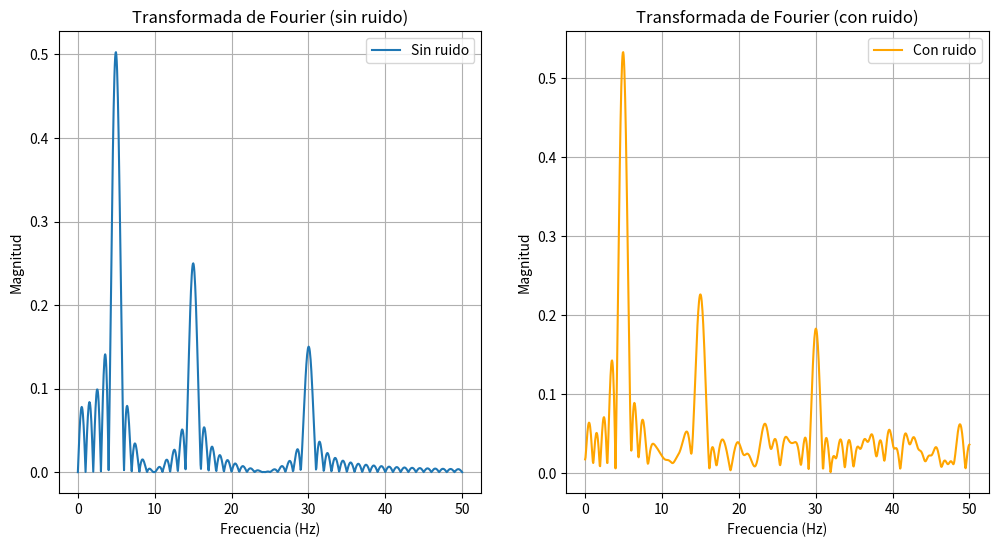
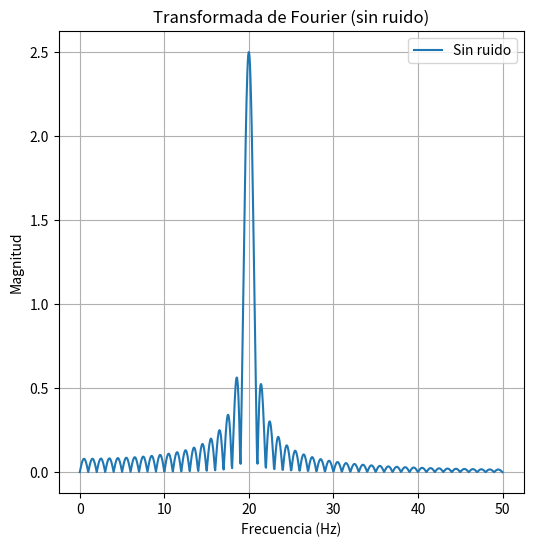

Recreate these plots in Python, in order.
import numpy as np
import matplotlib.pyplot as plt
from numpy.typing import NDArray

'''Ejercicio 1'''

'''1a.'''
# Función para generar datos de prueba
def datos_prueba(t_max: float, dt: float, amplitudes: NDArray[float],
                  frecuencias: NDArray[float], ruido: float = 0.0) -> tuple[NDArray[float], NDArray[float]]:
    ts = np.arange(0., t_max, dt)
    ys = np.zeros_like(ts, dtype=float)
    for A, f in zip(amplitudes, frecuencias):
        ys += A * np.sin(2 * np.pi * f * ts)
    ys += np.random.normal(loc=0, size=len(ys), scale=ruido) if ruido else 0
    return ts, ys

# Implementación de la transformada de Fourier
def Fourier_multiple(t: NDArray[float], y: NDArray[float], f: NDArray[float]) -> NDArray[complex]:
    t = t[:, np.newaxis]  # Expande t para hacer operaciones vectorizadas
    exponentes = np.exp(-2j * np.pi * f * t)  # Exponentes vectorizados
    return np.dot(y, exponentes) / len(t)  # Transformada discreta de Fourier

# Generación de señales
t_max = 1.0
dt = 0.001
amplitudes = np.array([1.0, 0.5, 0.3])
frecuencias = np.array([5.0, 15.0, 30.0])
ruido = 1

# Señales con y sin ruido
t, y_sin_ruido = datos_prueba(t_max, dt, amplitudes, frecuencias, ruido=0.0)
_, y_con_ruido = datos_prueba(t_max, dt, amplitudes, frecuencias, ruido=ruido)

# Frecuencias para analizar la transformada
frecuencias_analisis = np.linspace(0, 50, 1000)

# Cálculo de las transformadas
transformada_sin_ruido = np.abs(Fourier_multiple(t, y_sin_ruido, frecuencias_analisis))
transformada_con_ruido = np.abs(Fourier_multiple(t, y_con_ruido, frecuencias_analisis))

# Gráficas
plt.figure(1,figsize=(12, 6))
plt.subplot(1, 2, 1)
plt.plot(frecuencias_analisis, transformada_sin_ruido, label="Sin ruido")
plt.title("Transformada de Fourier (sin ruido)")
plt.xlabel("Frecuencia (Hz)")
plt.ylabel("Magnitud")
plt.grid(True)
plt.legend()

plt.subplot(1, 2, 2)
plt.plot(frecuencias_analisis, transformada_con_ruido, label="Con ruido", color='orange')
plt.title("Transformada de Fourier (con ruido)")
plt.xlabel("Frecuencia (Hz)")
plt.ylabel("Magnitud")
plt.grid(True)
plt.legend()

# Guardar gráfico en PDF
plt.savefig("1.a.pdf")
#plt.show()

# Respuesta a la pregunta sobre el efecto del ruido
print("1.a) El ruido disminuye la amplitud de la frecuencia fundamental.")

'''1b.'''
amplitud = ([5])
frecuencia = ([20.0])
# Señales con y sin ruido
t, y_sin_ruido = datos_prueba(t_max, dt, amplitud, frecuencia)

# Cálculo de las transformadas
transformada_sin_ruido_2 = np.abs(Fourier_multiple(t, y_sin_ruido, frecuencias_analisis))
plt.figure(2, figsize=(6, 6))
plt.plot(frecuencias_analisis, transformada_sin_ruido_2, label="Sin ruido")
plt.title("Transformada de Fourier (sin ruido)")
plt.xlabel("Frecuencia (Hz)")
plt.ylabel("Magnitud")
plt.grid(True)
plt.legend()
plt.show()